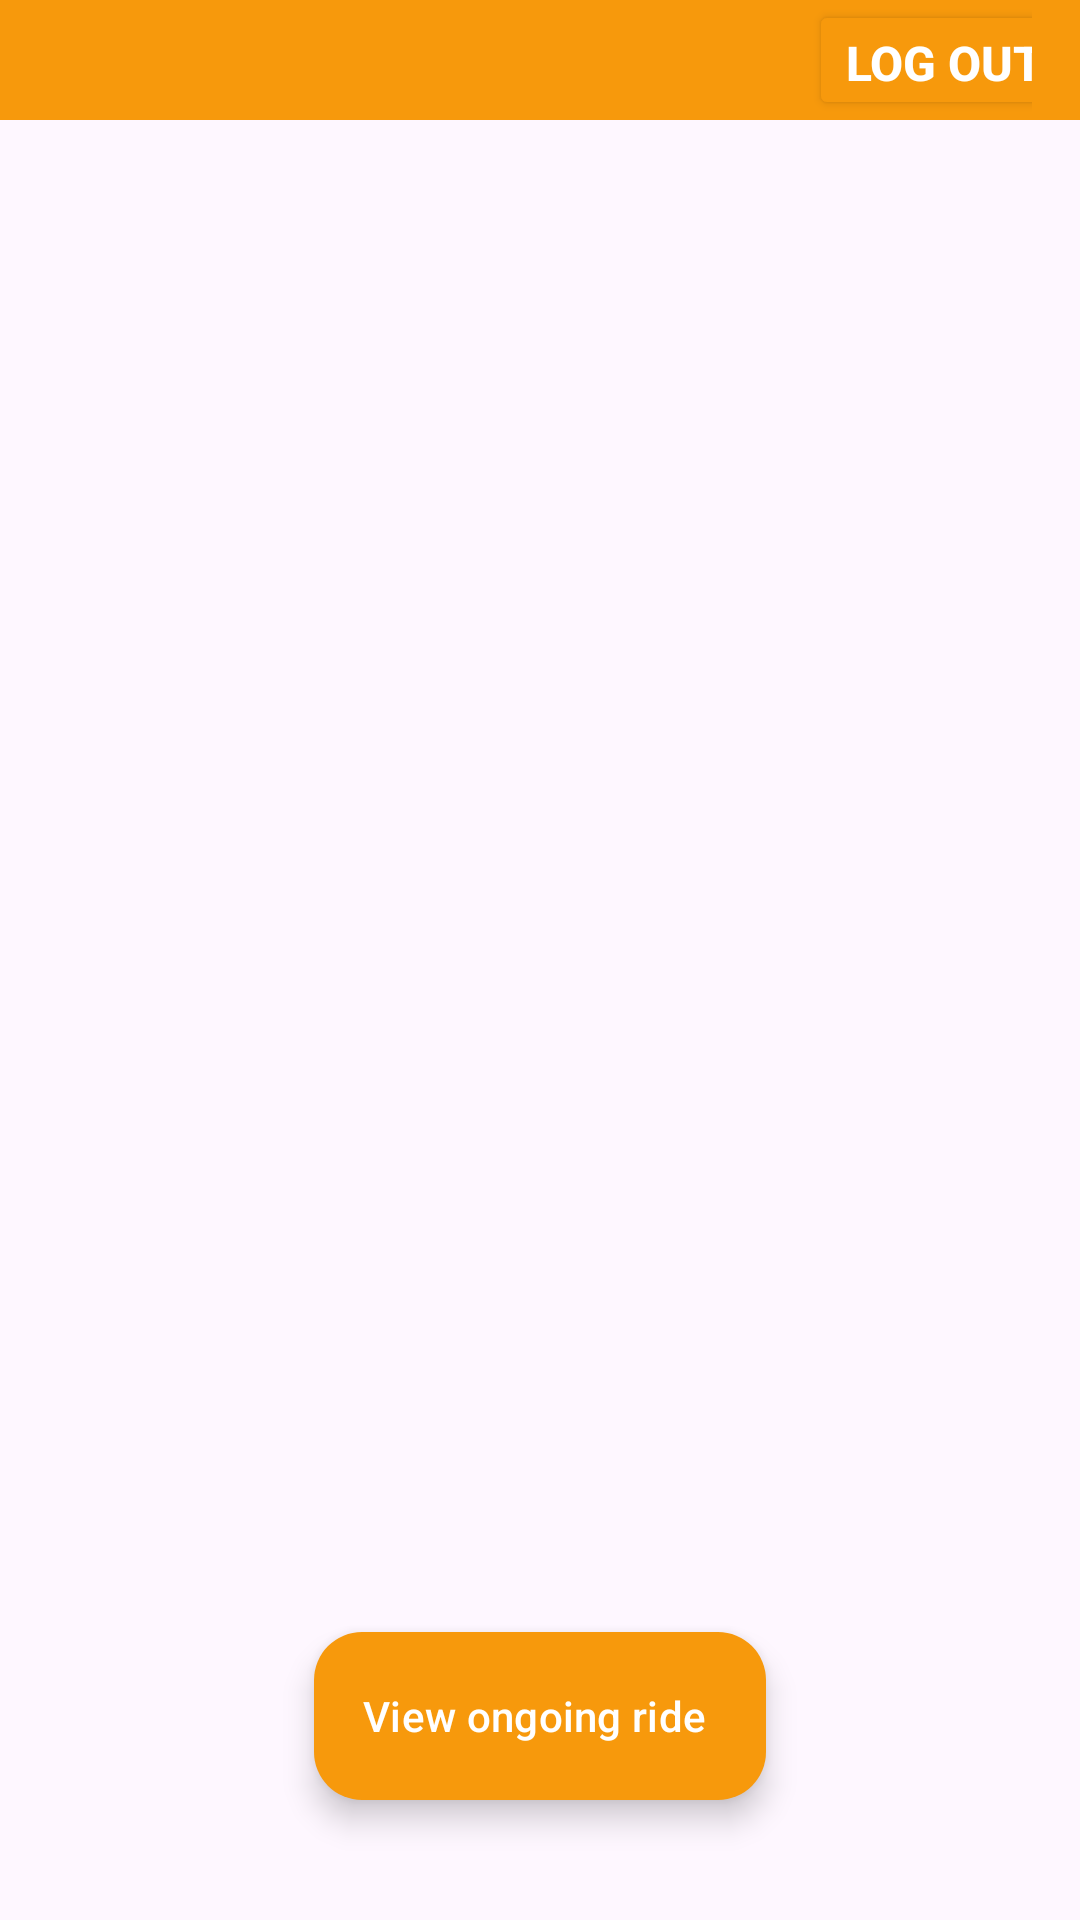

Here is an Android app screen rendered from its layout file. Give the layout XML and the strings, colors and styles it references.
<!-- AndroidManifest.xml: application theme Theme.Mobileapplicationsproject2025 -->
<!-- res/layout/fragment_home.xml -->
<?xml version="1.0" encoding="utf-8"?>
<androidx.constraintlayout.widget.ConstraintLayout xmlns:android="http://schemas.android.com/apk/res/android"
    xmlns:app="http://schemas.android.com/apk/res-auto"
    android:layout_width="match_parent"
    android:layout_height="match_parent"
    xmlns:tools="http://schemas.android.com/tools"
    tools:context=".HomeFragment">

    
    <androidx.constraintlayout.widget.ConstraintLayout
        android:id="@+id/topBar"
        android:layout_width="0dp"
        android:layout_height="40dp"
        android:paddingStart="16dp"
        android:paddingEnd="16dp"
        android:background="@color/orange_action"
        app:layout_constraintTop_toTopOf="parent"
        app:layout_constraintStart_toStartOf="parent"
        app:layout_constraintEnd_toEndOf="parent">

        <Button
            android:id="@+id/btnOdjava"
            android:layout_width="wrap_content"
            android:layout_height="40dp"
            android:layout_marginEnd="-16dp"
            android:backgroundTint="@color/orange_action"
            android:insetTop="0dp"
            android:insetBottom="2dp"
            android:text="Log out"
            android:textAlignment="center"
            android:textColor="#FFFFFF"
            android:textSize="16sp"
            android:textStyle="bold"
            app:layout_constraintBottom_toBottomOf="parent"
            app:layout_constraintEnd_toEndOf="parent"
            app:layout_constraintTop_toTopOf="parent" />
    </androidx.constraintlayout.widget.ConstraintLayout>

    
    <FrameLayout
        android:id="@+id/mapContainer"
        android:layout_width="0dp"
        android:layout_height="0dp"
        app:layout_constraintTop_toBottomOf="@id/topBar"
        app:layout_constraintBottom_toBottomOf="parent"
        app:layout_constraintStart_toStartOf="parent"
        app:layout_constraintEnd_toEndOf="parent">

        
        <ImageView
            android:id="@+id/imgMap"
            android:layout_width="match_parent"
            android:layout_height="match_parent"
            android:scaleType="centerCrop"
            android:src="@drawable/map_mock"
            android:contentDescription="@string/app_name" />

    </FrameLayout>

    <com.google.android.material.floatingactionbutton.ExtendedFloatingActionButton
        android:id="@+id/fabOngoingRide"
        android:layout_width="wrap_content"
        android:layout_height="wrap_content"
        android:text="View ongoing ride"
        android:textColor="@android:color/white"
        app:iconTint="@android:color/white"
        app:backgroundTint="@color/orange_action"
        app:layout_constraintBottom_toBottomOf="parent"
        app:layout_constraintStart_toStartOf="parent"
        app:layout_constraintEnd_toEndOf="parent"
        android:layout_marginBottom="40dp" />

</androidx.constraintlayout.widget.ConstraintLayout>
<!-- resources referenced by this layout -->
<resources>
  <color name="orange_action">#F7990C</color>
  <string name="app_name">mobile-applications-project-2025</string>
  <style name="Theme.Mobileapplicationsproject2025" parent="Base.Theme.Mobileapplicationsproject2025" />
  <style name="Base.Theme.Mobileapplicationsproject2025" parent="Theme.Material3.DayNight.NoActionBar">
          
          
      </style>
</resources>
